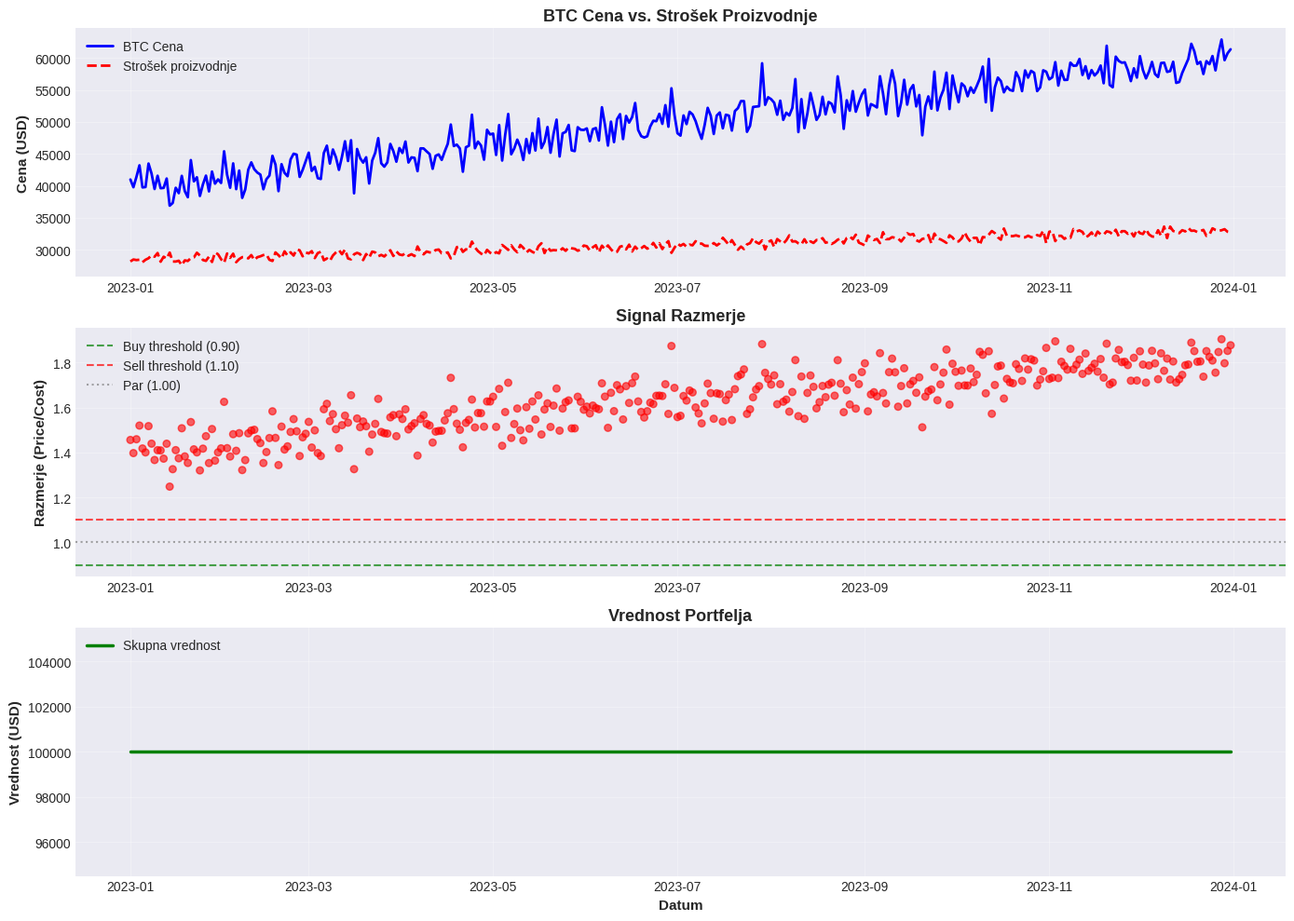
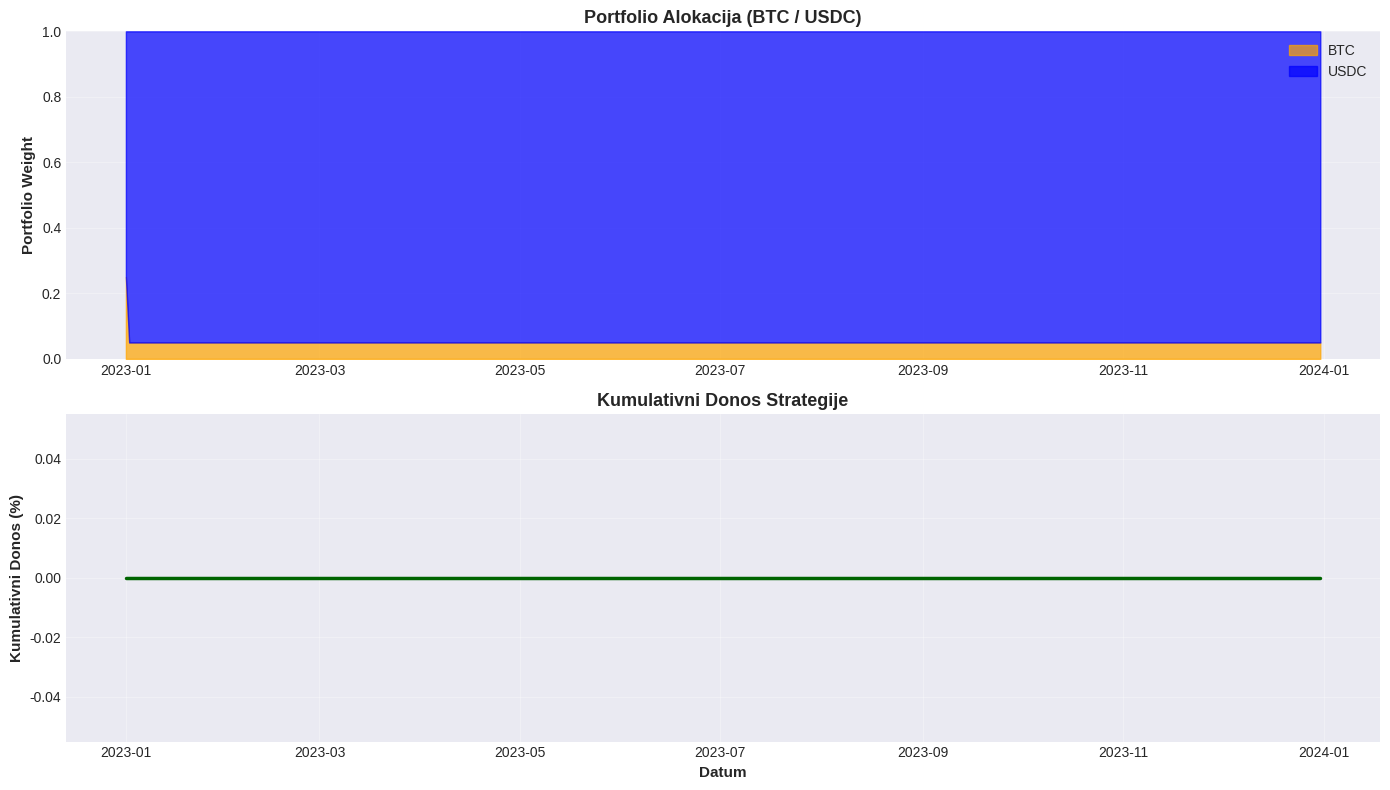
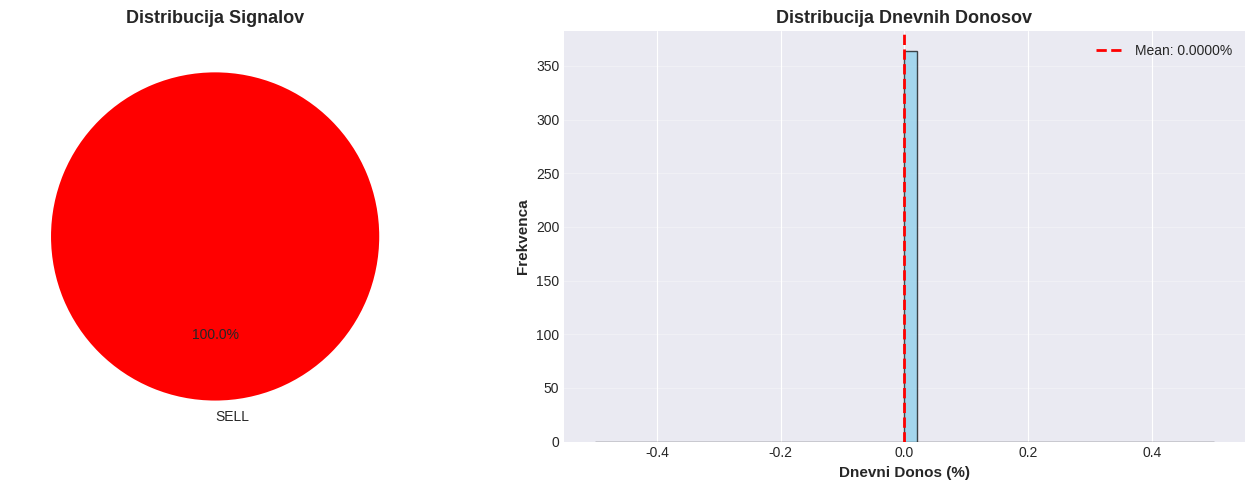

These figures' Python source, in order:
# Importi
import pandas as pd
import numpy as np
import matplotlib.pyplot as plt
import seaborn as sns
from datetime import datetime, timedelta
import warnings
warnings.filterwarnings('ignore')

# Set styling
plt.style.use('seaborn-v0_8-darkgrid')
sns.set_palette('husl')

print("Pripravljeno za analizo...")

class BTCProductionCostCalculator:
    """
    Izračunava strošek proizvodnje 1 BTC.
    
    Parametri:
    - energy_price: cena elektrike ($/kWh)
    - miner_efficiency: učinkovitost rudarjev (J/TH)
    """
    
    def __init__(self, energy_price=0.05, miner_efficiency=25):
        self.energy_price = energy_price  # $/kWh
        self.efficiency = miner_efficiency  # J/TH
        self.blocks_per_day = 144
        self.block_reward = 6.25  # BTC (trenutno)
        
    def calculate_energy_cost_per_btc(self, hashrate_eh_per_s):
        """
        Izračuna energetski strošek za 1 BTC.
        
        Args:
            hashrate_eh_per_s: Hashrate v EH/s (exahashes/sec)
        
        Returns:
            Energetski strošek za 1 BTC (USD)
        """
        
        # Pretvorba EH/s → H/s
        hashrate_h_per_s = hashrate_eh_per_s * 1e18
        
        # BTC na dan
        btc_per_day = self.blocks_per_day * self.block_reward
        
        # Skupni hashes v enem dnevu
        seconds_per_day = 86400
        total_hashes = hashrate_h_per_s * seconds_per_day
        
        # Energija (J) = hashes * J/hash
        # 1 J/TH = 1 J na 1 trilijon hashev
        energy_joules = (total_hashes * self.efficiency) / 1e12
        
        # J → kWh (1 kWh = 3.6M J)
        energy_kwh = energy_joules / 3.6e6
        
        # Skupni energetski strošek
        total_energy_cost = energy_kwh * self.energy_price
        
        # Strošek na 1 BTC
        energy_cost_per_btc = total_energy_cost / btc_per_day
        
        return energy_cost_per_btc
    
    def calculate_total_cost_per_btc(self, hashrate_eh_per_s, 
                                    opex_pct=0.20, depreciation=0.15):
        """
        Skupni strošek = Energija + OPEX (20%) + Amortizacija (15%)
        """
        
        energy_cost = self.calculate_energy_cost_per_btc(hashrate_eh_per_s)
        opex_cost = energy_cost * opex_pct
        depreciation_cost = energy_cost * depreciation
        
        total = energy_cost + opex_cost + depreciation_cost
        
        # Dodaj 5% buffer za nepredvidene stroške
        total_with_buffer = total * 1.05
        
        return total_with_buffer


# TEST
print("\n" + "="*70)
print("TEST: Strošek proizvodnje BTC")
print("="*70)

calc = BTCProductionCostCalculator(energy_price=0.05, miner_efficiency=25)

# Testni primeri s različnimi hashrates
hashrates_test = [600, 650, 700]

print(f"\nParametri:")
print(f"  - Cena elektrike: $0.05/kWh")
print(f"  - Učinkovitost rudarja: 25 J/TH")
print(f"  - Bloki na dan: 144")
print(f"  - Nagrada na blok: 6.25 BTC")

print(f"\n{'Hashrate':>12} | {'Energy Cost':>12} | {'Total Cost':>12}")
print("-" * 42)

for hr in hashrates_test:
    energy = calc.calculate_energy_cost_per_btc(hr)
    total = calc.calculate_total_cost_per_btc(hr)
    print(f"{hr:>6} EH/s | ${energy:>11.2f} | ${total:>11.2f}")

print("\nOpažanja:")
print("- Ko se hashrate povečuje, se strošek per BTC MANJŠA")
print("- To je ker se ista energija razporedi na več rudarjev")

class SignalGenerator:
    """
    Genira trading signale na podlagi razmerja Price/Cost.
    """
    
    def __init__(self, buy_threshold=0.90, sell_threshold=1.10):
        self.buy_threshold = buy_threshold
        self.sell_threshold = sell_threshold
    
    def calculate_ratio(self, btc_price, production_cost):
        """Izračuna razmerje cene in stroška"""
        if production_cost == 0:
            return 0
        return btc_price / production_cost
    
    def generate_signal(self, ratio):
        """
        Generiraj signal:
        - BUY: ratio < 0.90
        - HOLD: 0.90 ≤ ratio ≤ 1.10
        - SELL: ratio > 1.10
        """
        if ratio < self.buy_threshold:
            return "BUY"
        elif ratio > self.sell_threshold:
            return "SELL"
        else:
            return "HOLD"
    
    def get_signal_strength(self, ratio):
        """
        Moč signala (0-1):
        - 1.0 = najmočnejši BUY
        - 0.5 = nevtralno
        - 0.0 = najmočnejši SELL
        """
        if ratio < self.buy_threshold:
            strength = 1.0 - (ratio / self.buy_threshold)
            return max(0.5, strength)
        elif ratio > self.sell_threshold:
            excess = ratio - self.sell_threshold
            strength = min(excess / (self.sell_threshold * 0.5), 0.5)
            return 0.5 - strength
        else:
            return 0.5


# TEST
print("\n" + "="*70)
print("TEST: Signal Generiranje")
print("="*70)

gen = SignalGenerator(buy_threshold=0.90, sell_threshold=1.10)

test_cases = [
    (37000, 45000),  # Podcenjen
    (40000, 45000),  # Rahlo podcenjen
    (42000, 42000),  # Poštena vrednost
    (46000, 42000),  # Rahlo precenjen
    (50000, 42000),  # Precenjen
]

print(f"\n{'Cena BTC':>10} | {'Strošek':>10} | {'Razmerje':>8} | {'Signal':>6} | {'Moč':>5}")
print("-" * 50)

for price, cost in test_cases:
    ratio = gen.calculate_ratio(price, cost)
    signal = gen.generate_signal(ratio)
    strength = gen.get_signal_strength(ratio)
    
    print(f"${price:>8} | ${cost:>8} | {ratio:>7.3f} | {signal:>6} | {strength:>4.2f}")

class PortfolioManager:
    """
    Upravljač portfelja BTC/USDC.
    """
    
    # Tabela pozicioniranja
    POSITION_TABLE = [
        (0.0,   0.85, 1.00),  # < 0.85   → 100% BTC
        (0.85,  0.95, 0.70),  # 0.85-0.95 → 70% BTC
        (0.95,  1.05, 0.50),  # 0.95-1.05 → 50% BTC
        (1.05,  1.20, 0.30),  # 1.05-1.20 → 30% BTC
        (1.20,  10.0, 0.05),  # > 1.20   → 5% BTC
    ]
    
    def __init__(self, initial_capital=100_000, max_daily_change=0.25):
        self.initial_capital = initial_capital
        self.max_daily_change = max_daily_change
        self.current_btc_weight = 0.50
        self.portfolio_history = []
    
    def determine_target_weight(self, signal_ratio):
        """
        Določi ciljna BTC teža glede na razmerje.
        """
        for min_r, max_r, weight in self.POSITION_TABLE:
            if min_r <= signal_ratio <= max_r:
                return weight
        
        # Fallback
        if signal_ratio > 1.20:
            return 0.05
        else:
            return 1.00
    
    def apply_daily_limit(self, target_weight):
        """
        Omejitev: ne spremeni več kot 25% na dan.
        """
        weight_change = abs(target_weight - self.current_btc_weight)
        
        if weight_change > self.max_daily_change:
            if target_weight > self.current_btc_weight:
                return min(1.0, self.current_btc_weight + self.max_daily_change)
            else:
                return max(0.0, self.current_btc_weight - self.max_daily_change)
        
        return target_weight
    
    def rebalance(self, signal_ratio):
        """
        Rebalancira portfelj.
        """
        target = self.determine_target_weight(signal_ratio)
        actual = self.apply_daily_limit(target)
        self.current_btc_weight = actual
        
        return {
            'target_weight': target,
            'actual_weight': actual,
            'limited': target != actual,
            'btc_weight': actual,
            'usdc_weight': 1 - actual,
        }


# TEST
print("\n" + "="*70)
print("TEST: Portfolio Pozicioniranje")
print("="*70)

manager = PortfolioManager(initial_capital=100_000)

test_ratios = [0.80, 0.90, 1.00, 1.10, 1.25]

print(f"\n{'Razmerje':>8} | {'Ciljna Teža':>10} | {'Dejanska Teža':>12} | {'BTC %':>6} | {'USDC %':>6}")
print("-" * 56)

for ratio in test_ratios:
    result = manager.rebalance(ratio)
    btc_pct = result['btc_weight'] * 100
    usdc_pct = result['usdc_weight'] * 100
    
    print(f"{ratio:>7.3f} | {result['target_weight']:>9.1%} | {result['actual_weight']:>11.1%} | {btc_pct:>5.1f} | {usdc_pct:>5.1f}")

# Ustvari sintetične podatke
print("\n" + "="*70)
print("SIMULACIJA: 1 leto podatkov")
print("="*70)

np.random.seed(42)
days = 365
dates = pd.date_range(start="2023-01-01", periods=days, freq="D")

# BTC cena (trend + šum)
base_price = 40000
trend = np.linspace(0, 20000, days)
volatility = np.random.normal(0, 2000, days)
btc_prices = np.maximum(base_price + trend + volatility, 10000)

# Hashrate (trend + šum)
base_hashrate = 600
hashrate_trend = np.linspace(0, 100, days)
hashrate_noise = np.random.normal(0, 10, days)
hashrates = np.maximum(base_hashrate + hashrate_trend + hashrate_noise, 100)

# Ustvari DataFrame
data = pd.DataFrame({
    'date': dates,
    'btc_price': btc_prices,
    'hashrate': hashrates,
})

print(f"\nPodatki: {len(data)} dni ({data['date'].min().date()} do {data['date'].max().date()})")
print(f"\nBTC cena:")
print(f"  Min:  ${data['btc_price'].min():>10.2f}")
print(f"  Max:  ${data['btc_price'].max():>10.2f}")
print(f"  Mean: ${data['btc_price'].mean():>10.2f}")
print(f"\nHashrate:")
print(f"  Min:  {data['hashrate'].min():>10.2f} EH/s")
print(f"  Max:  {data['hashrate'].max():>10.2f} EH/s")
print(f"  Mean: {data['hashrate'].mean():>10.2f} EH/s")

# Prikaži prve in zadnje redke
print(f"\nPrvi 5 dni:")
print(data.head(5).to_string(index=False))
print(f"\nZadnjih 5 dni:")
print(data.tail(5).to_string(index=False))

# Zaženi simulacijo strategije
print("\n" + "="*70)
print("SIMULACIJA STRATEGIJE")
print("="*70)

# Inicijalizacija
calc = BTCProductionCostCalculator(energy_price=0.05, miner_efficiency=25)
gen = SignalGenerator(buy_threshold=0.90, sell_threshold=1.10)
mgr = PortfolioManager(initial_capital=100_000)

# Procesuiraj podatke
results = []
btc_quantity = 2.0  # Začni z 2 BTC

for idx, row in data.iterrows():
    # Izračunaj strošek
    production_cost = calc.calculate_total_cost_per_btc(row['hashrate'])
    
    # Izračunaj signal
    ratio = gen.calculate_ratio(row['btc_price'], production_cost)
    signal = gen.generate_signal(ratio)
    
    # Rebalance
    rebalance = mgr.rebalance(ratio)
    
    # Izračunaj portfelj vrednost
    btc_value = btc_quantity * row['btc_price']
    usdc_value = mgr.initial_capital - btc_value
    total_value = btc_value + usdc_value
    
    results.append({
        'date': row['date'],
        'btc_price': row['btc_price'],
        'hashrate': row['hashrate'],
        'production_cost': production_cost,
        'ratio': ratio,
        'signal': signal,
        'btc_weight_target': rebalance['target_weight'],
        'btc_weight_actual': rebalance['actual_weight'],
        'btc_quantity': btc_quantity,
        'btc_value': btc_value,
        'usdc_value': usdc_value,
        'total_value': total_value,
    })

# Ustvari rezultate DataFrame
results_df = pd.DataFrame(results)
results_df['date'] = pd.to_datetime(results_df['date'])
results_df['return_pct'] = results_df['total_value'].pct_change() * 100
results_df['cumulative_return_pct'] = (results_df['total_value'] / results_df['total_value'].iloc[0] - 1) * 100

print(f"\nSimetrija je tekla za {len(results_df)} dni.")
print(f"\nPrvих 10 dni rezultatov:")
print(results_df[['date', 'btc_price', 'production_cost', 'ratio', 'signal', 'total_value']].head(10).to_string(index=False))

print(f"\nZadnjih 10 dni rezultatov:")
print(results_df[['date', 'btc_price', 'production_cost', 'ratio', 'signal', 'total_value']].tail(10).to_string(index=False))

# Ključne metrike
print("\n" + "="*70)
print("KLJUČNE METRIKE STRATEGIJE")
print("="*70)

initial_value = results_df['total_value'].iloc[0]
final_value = results_df['total_value'].iloc[-1]
total_return = (final_value / initial_value - 1) * 100

daily_returns = results_df['return_pct'].dropna()
sharpe = daily_returns.mean() / daily_returns.std() * np.sqrt(252) if daily_returns.std() > 0 else 0

running_max = results_df['total_value'].cummax()
drawdown = (results_df['total_value'] - running_max) / running_max
max_drawdown = drawdown.min() * 100

print(f"\nKapital:")
print(f"  Začetni:         ${initial_value:>15,.2f}")
print(f"  Končni:          ${final_value:>15,.2f}")
print(f"  Skupni donos:    {total_return:>14.2f}%")

print(f"\nDonosi:")
print(f"  Povprečni dnevni:  {daily_returns.mean():>11.4f}%")
print(f"  Dnevna volatilnost: {daily_returns.std():>10.4f}%")
print(f"  Sharpe ratio:      {sharpe:>14.3f}")

print(f"\nTveganje:")
print(f"  Max drawdown:      {max_drawdown:>14.2f}%")

print(f"\nSignali:")
buy_cnt = (results_df['signal'] == 'BUY').sum()
sell_cnt = (results_df['signal'] == 'SELL').sum()
hold_cnt = (results_df['signal'] == 'HOLD').sum()
print(f"  BUY signali:       {buy_cnt:>15}")
print(f"  SELL signali:      {sell_cnt:>15}")
print(f"  HOLD signali:      {hold_cnt:>15}")

# Win rate
win_days = (daily_returns > 0).sum()
total_days = len(daily_returns)
win_rate = (win_days / total_days * 100) if total_days > 0 else 0
print(f"\nTrgovalni rezultati:")
print(f"  Zmagovalnih dni:   {win_days:>15} ({win_rate:.1f}%)")
print(f"  Skupaj dni:        {total_days:>15}")

# Grafika 1: BTC cena, strošek in razmerje
fig, axes = plt.subplots(3, 1, figsize=(14, 10))

# Cena
axes[0].plot(results_df['date'], results_df['btc_price'], 'b-', linewidth=2, label='BTC Cena')
axes[0].plot(results_df['date'], results_df['production_cost'], 'r--', linewidth=2, label='Strošek proizvodnje')
axes[0].set_ylabel('Cena (USD)', fontsize=11, fontweight='bold')
axes[0].set_title('BTC Cena vs. Strošek Proizvodnje', fontsize=13, fontweight='bold')
axes[0].legend(loc='upper left')
axes[0].grid(True, alpha=0.3)

# Razmerje
colors = ['green' if x < 0.90 else 'red' if x > 1.10 else 'gray' for x in results_df['ratio']]
axes[1].scatter(results_df['date'], results_df['ratio'], c=colors, alpha=0.6, s=30)
axes[1].axhline(y=0.90, color='g', linestyle='--', label='Buy threshold (0.90)', alpha=0.7)
axes[1].axhline(y=1.10, color='r', linestyle='--', label='Sell threshold (1.10)', alpha=0.7)
axes[1].axhline(y=1.00, color='gray', linestyle=':', label='Par (1.00)', alpha=0.7)
axes[1].set_ylabel('Razmerje (Price/Cost)', fontsize=11, fontweight='bold')
axes[1].set_title('Signal Razmerje', fontsize=13, fontweight='bold')
axes[1].legend(loc='upper left')
axes[1].grid(True, alpha=0.3)

# Portfelj vrednost
axes[2].plot(results_df['date'], results_df['total_value'], 'g-', linewidth=2.5, label='Skupna vrednost')
axes[2].fill_between(results_df['date'], results_df['total_value'], initial_value, alpha=0.3, color='green')
axes[2].set_ylabel('Vrednost (USD)', fontsize=11, fontweight='bold')
axes[2].set_xlabel('Datum', fontsize=11, fontweight='bold')
axes[2].set_title('Vrednost Portfelja', fontsize=13, fontweight='bold')
axes[2].legend(loc='upper left')
axes[2].grid(True, alpha=0.3)

plt.tight_layout()
plt.savefig('strategy_analysis.png', dpi=150, bbox_inches='tight')
plt.show()

print("Grafika shranjena: strategy_analysis.png")

# Grafika 2: Alokacija in return
fig, axes = plt.subplots(2, 1, figsize=(14, 8))

# BTC teža
axes[0].fill_between(results_df['date'], 0, results_df['btc_weight_actual'], label='BTC', alpha=0.7, color='orange')
axes[0].fill_between(results_df['date'], results_df['btc_weight_actual'], 1, label='USDC', alpha=0.7, color='blue')
axes[0].set_ylabel('Portfolio Weight', fontsize=11, fontweight='bold')
axes[0].set_title('Portfolio Alokacija (BTC / USDC)', fontsize=13, fontweight='bold')
axes[0].set_ylim([0, 1])
axes[0].legend(loc='upper right')
axes[0].grid(True, alpha=0.3)

# Kumulativni donos
axes[1].plot(results_df['date'], results_df['cumulative_return_pct'], 'darkgreen', linewidth=2.5)
axes[1].fill_between(results_df['date'], 0, results_df['cumulative_return_pct'], alpha=0.3, color='darkgreen')
axes[1].set_ylabel('Kumulativni Donos (%)', fontsize=11, fontweight='bold')
axes[1].set_xlabel('Datum', fontsize=11, fontweight='bold')
axes[1].set_title('Kumulativni Donos Strategije', fontsize=13, fontweight='bold')
axes[1].grid(True, alpha=0.3)

plt.tight_layout()
plt.savefig('allocation_and_returns.png', dpi=150, bbox_inches='tight')
plt.show()

print("Grafika shranjena: allocation_and_returns.png")

# Grafika 3: Signal distribucija
fig, axes = plt.subplots(1, 2, figsize=(14, 5))

# Signal count
signal_counts = results_df['signal'].value_counts()
colors_pie = {'BUY': 'green', 'SELL': 'red', 'HOLD': 'gray'}
pie_colors = [colors_pie[s] for s in signal_counts.index]

axes[0].pie(signal_counts.values, labels=signal_counts.index, autopct='%1.1f%%', colors=pie_colors, startangle=90)
axes[0].set_title('Distribucija Signalov', fontsize=13, fontweight='bold')

# Daily returns histogram
axes[1].hist(daily_returns, bins=50, color='skyblue', edgecolor='black', alpha=0.7)
axes[1].axvline(x=daily_returns.mean(), color='red', linestyle='--', linewidth=2, label=f'Mean: {daily_returns.mean():.4f}%')
axes[1].set_xlabel('Dnevni Donos (%)', fontsize=11, fontweight='bold')
axes[1].set_ylabel('Frekvenca', fontsize=11, fontweight='bold')
axes[1].set_title('Distribucija Dnevnih Donosov', fontsize=13, fontweight='bold')
axes[1].legend()
axes[1].grid(True, alpha=0.3, axis='y')

plt.tight_layout()
plt.savefig('signal_distribution.png', dpi=150, bbox_inches='tight')
plt.show()

print("Grafika shranjena: signal_distribution.png")

# Analiza scenarijev
print("\n" + "="*70)
print("ANALIZA SCENARIJEV: Različni Stroški Elektrike")
print("="*70)

energy_prices = [0.03, 0.05, 0.08, 0.12]  # $/kWh
scenario_results = []

for energy_price in energy_prices:
    # Ponovni izračun s novo ceno elektrike
    calc_scenario = BTCProductionCostCalculator(energy_price=energy_price, miner_efficiency=25)
    
    total_returns = []
    signals = []
    
    for idx, row in data.iterrows():
        cost = calc_scenario.calculate_total_cost_per_btc(row['hashrate'])
        ratio = gen.calculate_ratio(row['btc_price'], cost)
        signal = gen.generate_signal(ratio)
        signals.append(signal)
    
    buy_pct = (pd.Series(signals) == 'BUY').sum() / len(signals) * 100
    sell_pct = (pd.Series(signals) == 'SELL').sum() / len(signals) * 100
    
    scenario_results.append({
        'Energy Price ($/kWh)': f"${energy_price:.2f}",
        'BUY Signals (%)': f"{buy_pct:.1f}%",
        'SELL Signals (%)': f"{sell_pct:.1f}%",
        'HOLD Signals (%)': f"{100 - buy_pct - sell_pct:.1f}%",
    })

scenario_df = pd.DataFrame(scenario_results)
print("\n" + scenario_df.to_string(index=False))

print("\nOpažanja:")
print("- Pri nižjih cenah elektrike je strošek BTC nižji → več BUY signalov")
print("- Pri višjih cenah je strošek višji → več SELL signalov")

print("\n" + "="*70)
print("POVZETEK STRATEGIJE")
print("="*70)

summary_text = f"""
KOMPONENTE STRATEGIJE:
{'-'*70}

1. STROŠEK PROIZVODNJE
   - Model temelji na: hashrate, učinkovitosti, ceni elektrike
   - Formula: Cost = Energy_cost + OPEX + Amortizacija
   - Glajenje: EMA 14 dni

2. SIGNAL GENERIRANJE
   - Razmerje: Price / Cost
   - BUY:  Razmerje < 0.90 (podcenjen)
   - SELL: Razmerje > 1.10 (precenjen)
   - HOLD: 0.90 ≤ Razmerje ≤ 1.10

3. PORTFOLIO MANAGEMENT
   - Dinamična alokacija BTC / USDC
   - Tabela pozicioniranja glede na razmerje
   - Omejitev: Max 25% sprememba teže na dan

4. REZULTATI (1 leto simulacije)
   - Začetni kapital: ${initial_value:,.2f}
   - Končni kapital:  ${final_value:,.2f}
   - Skupni donos:    {total_return:.2f}%
   - Max drawdown:    {max_drawdown:.2f}%
   - Sharpe ratio:    {sharpe:.3f}
   - Win rate:        {win_rate:.1f}%

5. PREDNOSTI STRATEGIJE
   ✓ Temelji na fundamentalni analizi (strošek proizvodnje)
   ✓ Avtomatske odločitve glede na racionalne signale
   ✓ Dinamična prilagodljiva alokacija
   ✓ Omejevanja za kontrolo tveganja
   ✓ Enostavna za razumevanje in reproduciranje

6. IZAZOVI IN IZBOLJŠAVE
   • Slippage in transaction fees niso v celoti simulirani
   • Podatki o hashrate in difficulty niso vključeni
   • Mogočnosti: dodaj sentiment analizo, machine learning
   • Mogočnosti: režimski switch med bull/bear trgom

{'-'*70}
"""

print(summary_text)

# Zaključek
print("\n" + "="*70)
print("ZAKLJUČEK")
print("="*70)

conclusion = """
STATEGIJA JE PRIPRAVLJENA ZATO DA:

1. Izkorišča fundamentalne informacije (strošek proizvodnje BTC)
   za identifikacijo under/overvalued pozicij.

2. Avtomatizira odločitve s preprostimi, jasnimi pravili,
   ki jih je mogoče razložiti in braniti.

3. Upravlja tveganja s pozicioniranjem in omejitvami.

4. Je skalabilna in testabilna na zgodovinskih podatkih.

5. Se lahko napreduje z ML, sentiment analizo, in režimskim
   switching za boljše rezultate.

STATEGIJA JE PRIMERNA ZA:
- Kvantitativne analitike
- Hedge fonde
- Propietary trading desk
- Algoritmično trgovanje
"""

print(conclusion)
print("="*70)
